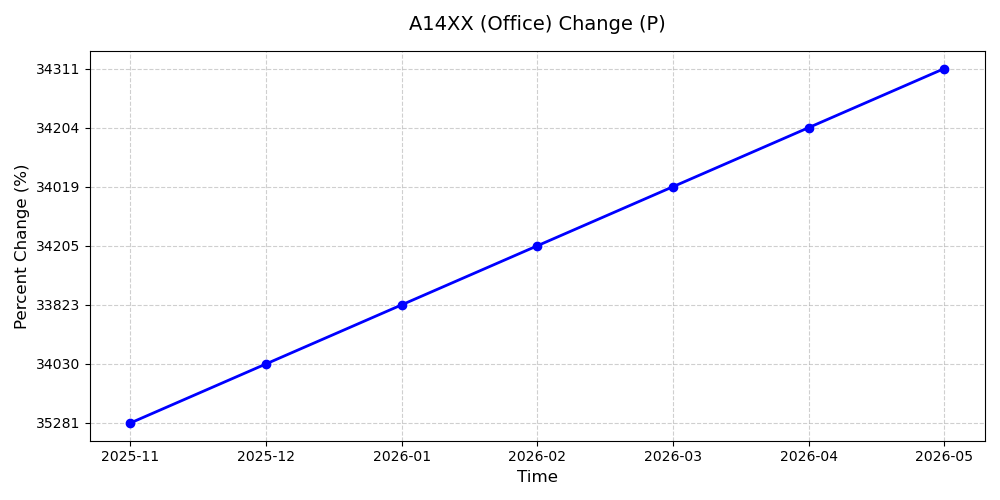

The table this chart was drawn from, first rows:
category_code, data_type_code, seasonally_adj, cell_value, time_slot_id, time, us
A14XX, P, yes, 34311, 0, 2026-05, 1
A14XX, P, yes, 34204, 0, 2026-04, 1
A14XX, P, yes, 34019, 0, 2026-03, 1
A14XX, P, yes, 34205, 0, 2026-02, 1
A14XX, P, yes, 33823, 0, 2026-01, 1
A14XX, P, yes, 34030, 0, 2025-12, 1
A14XX, P, yes, 35281, 0, 2025-11, 1
